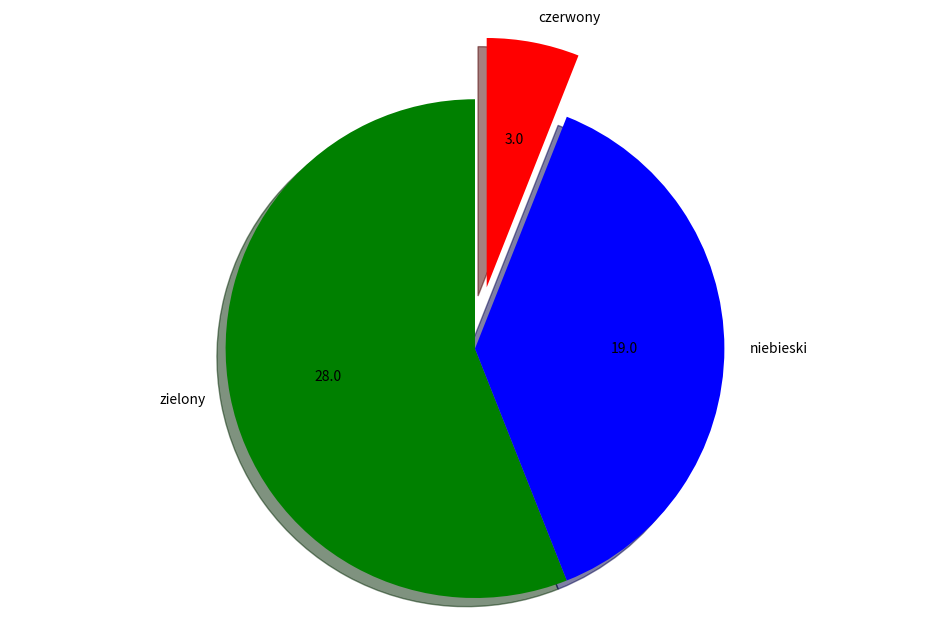

The matplotlib source for this figure:
import numpy as np
import matplotlib.pyplot as plt


arr = ['zielony', 'zielony', 'zielony', 'zielony', 'zielony', 'zielony',
'niebieski', 'niebieski', 'zielony', 'zielony', 'zielony',
'zielony', 'zielony', 'niebieski', 'zielony', 'zielony',
'niebieski', 'zielony', 'zielony', 'zielony', 'niebieski',
'niebieski', 'czerwony', 'zielony', 'czerwony', 'niebieski',
'niebieski', 'niebieski', 'zielony', 'zielony', 'niebieski',
'niebieski', 'niebieski', 'niebieski', 'zielony', 'niebieski',
'niebieski', 'zielony', 'niebieski', 'zielony', 'zielony',
'czerwony', 'zielony', 'niebieski', 'zielony', 'zielony',
'niebieski', 'niebieski', 'zielony', 'zielony']


data = [arr.count('zielony'), arr.count('niebieski'), arr.count('czerwony')]
sizes = np.array([data])
labels = ['zielony','niebieski','czerwony']

def absolute_value(val):
    return np.round(val/100.*sizes.sum(), 0)

fig1, axis = plt.subplots(figsize=(12,8))
axis.pie(data, labels=labels,explode=(0, 0, 0.2,), colors = ('g','b','r'),
         autopct=absolute_value, radius=0.8,shadow=True, startangle=90)
plt.axis('equal')
plt.show()